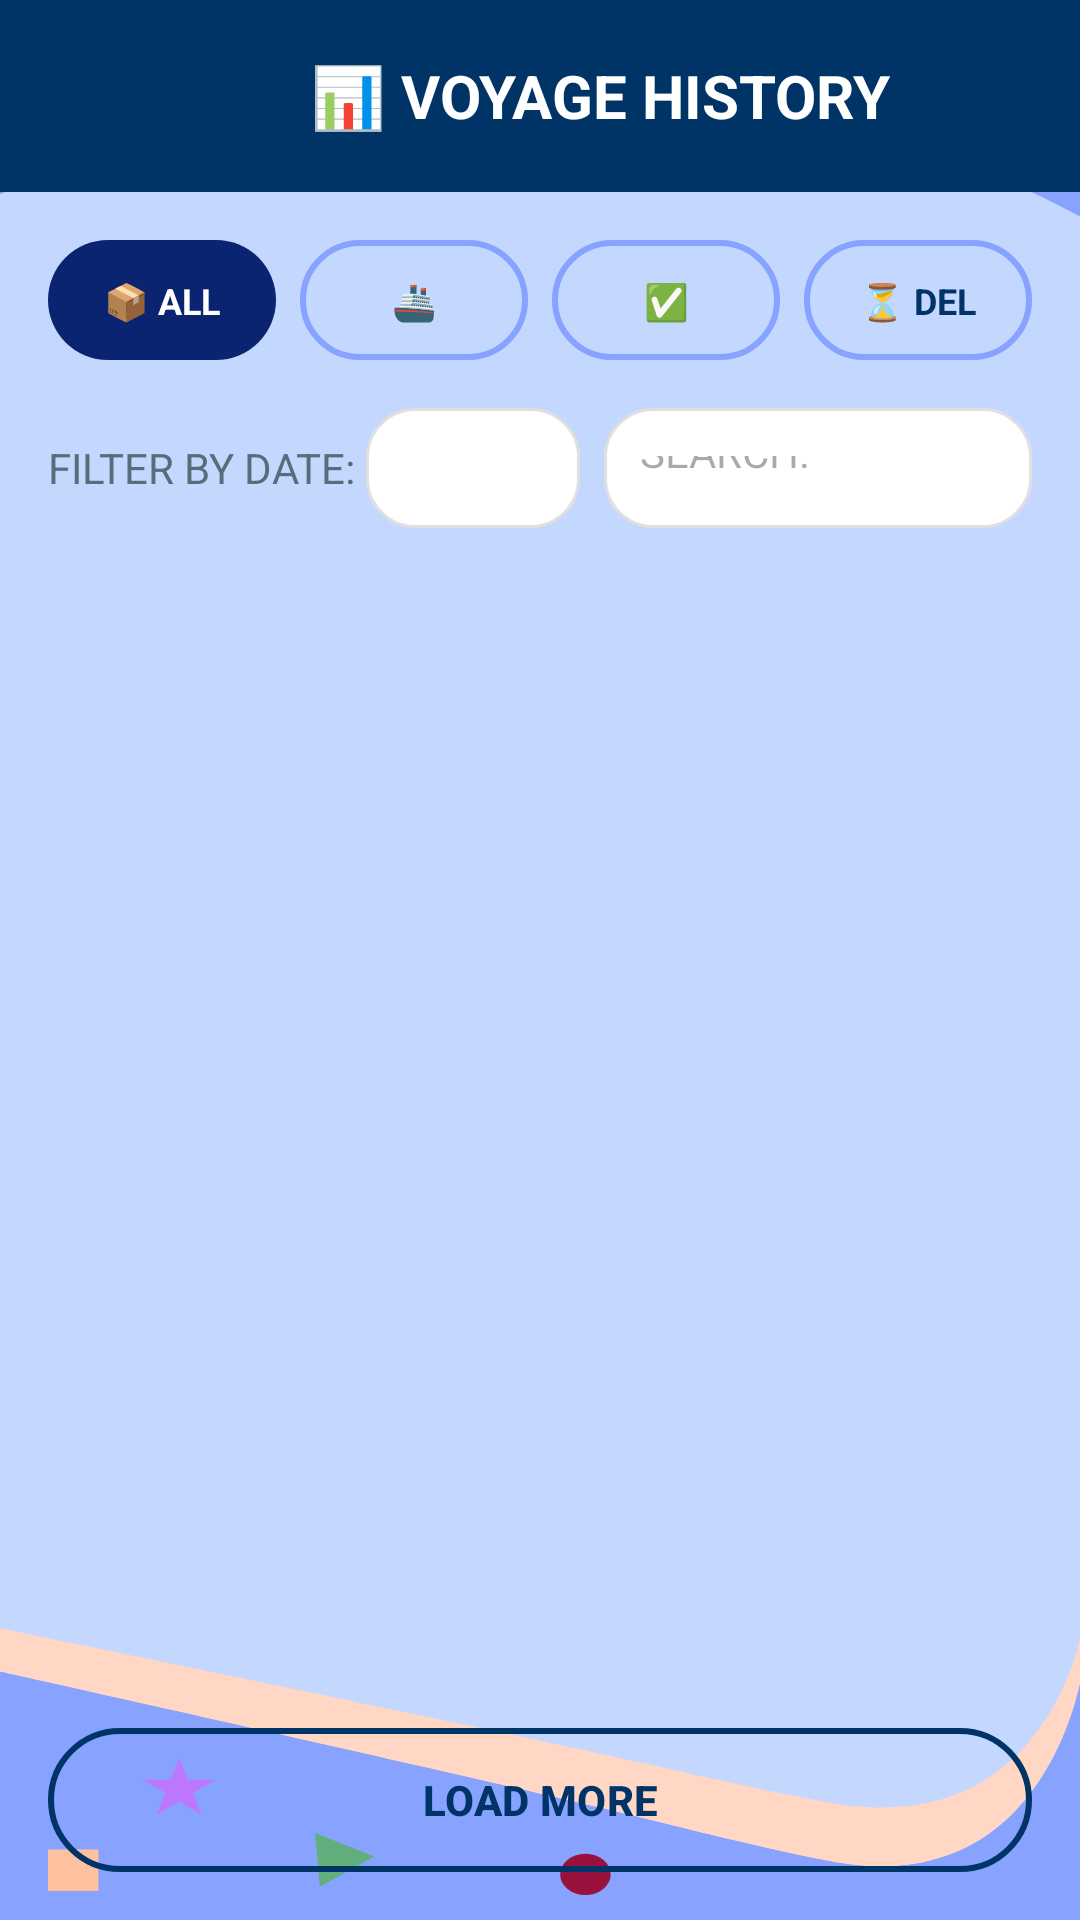

This screen was rendered from an Android layout file. Write that file and the resources it references.
<!-- AndroidManifest.xml: application theme Theme.AquaRouteSystem -->
<!-- res/layout/activity_voyage_history.xml -->
<?xml version="1.0" encoding="utf-8"?>
<LinearLayout xmlns:android="http://schemas.android.com/apk/res/android"
    xmlns:app="http://schemas.android.com/apk/res-auto"
    android:layout_width="match_parent"
    android:layout_height="match_parent"
    android:background="@drawable/custom_backround1"
    android:orientation="vertical">

    
    <androidx.appcompat.widget.Toolbar
        android:layout_width="match_parent"
        android:layout_height="?attr/actionBarSize"
        android:background="@color/deep_ocean_blue"
        android:theme="@style/ThemeOverlay.AppCompat.Dark.ActionBar">

        <LinearLayout
            android:layout_width="match_parent"
            android:layout_height="match_parent"
            android:orientation="horizontal"
            android:gravity="center_vertical">

            <ImageButton
                android:id="@+id/btnBack"
                android:layout_width="wrap_content"
                android:layout_height="wrap_content"
                android:src="@drawable/ic_close"
                android:background="?attr/selectableItemBackgroundBorderless"
                app:tint="@color/white"
                android:padding="12dp" />

            <TextView
                android:layout_width="0dp"
                android:layout_height="wrap_content"
                android:layout_weight="1"
                android:text="📊 VOYAGE HISTORY"
                android:textColor="@color/white"
                android:textSize="20sp"
                android:textStyle="bold"
                android:gravity="center" />
        </LinearLayout>
    </androidx.appcompat.widget.Toolbar>

    
    <LinearLayout
        android:layout_width="match_parent"
        android:layout_height="match_parent"
        android:orientation="vertical"
        android:padding="16dp">

        
        <LinearLayout
            android:layout_width="match_parent"
            android:layout_height="wrap_content"
            android:orientation="horizontal"
            android:gravity="center"
            android:layout_marginBottom="16dp">

            <TextView
                android:id="@+id/btnAll"
                android:layout_width="0dp"
                android:layout_height="40dp"
                android:layout_weight="1"
                android:background="@drawable/button_primary"
                android:text="📦 ALL"
                android:textColor="@color/white"
                android:textSize="12sp"
                android:textStyle="bold"
                android:gravity="center"
                android:layout_marginEnd="4dp" />

            <TextView
                android:id="@+id/btnActive"
                android:layout_width="0dp"
                android:layout_height="40dp"
                android:layout_weight="1"
                android:background="@drawable/button_outline"
                android:text="🚢 ACTIVE"
                android:textColor="@color/deep_ocean_blue"
                android:textSize="12sp"
                android:textStyle="bold"
                android:gravity="center"
                android:layout_marginHorizontal="4dp" />

            <TextView
                android:id="@+id/btnCompleted"
                android:layout_width="0dp"
                android:layout_height="40dp"
                android:layout_weight="1"
                android:background="@drawable/button_outline"
                android:text="✅ COMPLETED"
                android:textColor="@color/deep_ocean_blue"
                android:textSize="12sp"
                android:textStyle="bold"
                android:gravity="center"
                android:layout_marginHorizontal="4dp" />

            <TextView
                android:id="@+id/btnDelayed"
                android:layout_width="0dp"
                android:layout_height="40dp"
                android:layout_weight="1"
                android:background="@drawable/button_outline"
                android:text="⏳ DELAYED"
                android:textColor="@color/deep_ocean_blue"
                android:textSize="12sp"
                android:textStyle="bold"
                android:gravity="center"
                android:layout_marginStart="4dp" />
        </LinearLayout>

        
        <LinearLayout
            android:layout_width="match_parent"
            android:layout_height="wrap_content"
            android:orientation="horizontal"
            android:gravity="center_vertical"
            android:layout_marginBottom="16dp">

            <TextView
                android:layout_width="wrap_content"
                android:layout_height="wrap_content"
                android:text="FILTER BY DATE: "
                android:textColor="@color/medium_text"
                android:textSize="14sp" />

            <Spinner
                android:id="@+id/spinnerDate"
                android:layout_width="0dp"
                android:layout_height="40dp"
                android:layout_weight="1"
                android:layout_marginEnd="8dp"
                android:background="@drawable/card_background"
                android:paddingHorizontal="12dp" />

            <EditText
                android:id="@+id/etSearch"
                android:layout_width="0dp"
                android:layout_height="40dp"
                android:layout_weight="2"
                android:hint="SEARCH:"
                android:background="@drawable/card_background"
                android:paddingHorizontal="12dp"
                android:imeOptions="actionSearch"
                android:inputType="text"
                android:maxLines="1"
                android:textSize="14sp" />
        </LinearLayout>

        
        <androidx.recyclerview.widget.RecyclerView
            android:id="@+id/rvVoyageHistory"
            android:layout_width="match_parent"
            android:layout_height="0dp"
            android:layout_weight="1"
            android:padding="4dp" />

        
        <Button
            android:id="@+id/btnLoadMore"
            android:layout_width="match_parent"
            android:layout_height="48dp"
            android:layout_marginTop="16dp"
            android:text="LOAD MORE"
            android:background="@drawable/button_outline"
            android:textColor="@color/deep_ocean_blue"
            android:textSize="14sp"
            android:textStyle="bold" />

    </LinearLayout>
</LinearLayout>
<!-- resources referenced by this layout -->
<resources>
  <color name="deep_ocean_blue">#003366</color>
  <color name="medium_text">#546E7A</color>
  <color name="white">#FFFFFFFF</color>
  <!-- drawable button_outline (drawable) -->
  <?xml version="1.0" encoding="utf-8"?>
  <shape xmlns:android="http://schemas.android.com/apk/res/android">
      <corners android:radius="24dp" />
      <stroke
          android:width="2dp"
          android:color="@color/primary_blue" />
      <solid android:color="@android:color/transparent" />
      <padding
          android:left="16dp"
          android:top="12dp"
          android:right="16dp"
          android:bottom="12dp" />
  </shape>
  <!-- drawable button_primary (drawable) -->
  <?xml version="1.0" encoding="utf-8"?>
  <shape xmlns:android="http://schemas.android.com/apk/res/android">
      <corners android:radius="24dp" />
      <solid android:color="#0A2472" />
      <padding
          android:left="16dp"
          android:top="12dp"
          android:right="16dp"
          android:bottom="12dp" />
  </shape>
  <!-- drawable card_background (drawable) -->
  <?xml version="1.0" encoding="utf-8"?>
  <shape xmlns:android="http://schemas.android.com/apk/res/android">
      <corners android:radius="16dp" />
      <solid android:color="@android:color/white" />
      <stroke
          android:width="1dp"
          android:color="#E0E0E0" />
      <padding
          android:left="16dp"
          android:top="16dp"
          android:right="16dp"
          android:bottom="16dp" />
  </shape>
  <!-- drawable custom_backround1 (drawable) -->
  <vector xmlns:android="http://schemas.android.com/apk/res/android"
      android:width="428dp"
      android:height="926dp"
      android:viewportWidth="428"
      android:viewportHeight="926">
    <group>
      <clip-path
          android:pathData="M0,0h428v926h-428z"/>
      <path
          android:pathData="M0,0h428v926h-428z"
          android:fillColor="#C4D7FF"/>
      <path
          android:pathData="M-1,925H429V785C429,785 415.49,891.59 325.02,868.53C325.02,868.53 305.93,864.65 257.2,850.94C208.47,837.23 -1,785 -1,785V925Z"
          android:fillColor="#FFD7C4"/>
      <path
          android:pathData="M-1,958H429V806C429,806 415.49,921.73 325.02,896.69C325.02,896.69 305.93,892.48 257.2,877.59C208.47,862.71 -1,806 -1,806V958Z"
          android:fillColor="#87A2FF"/>
      <path
          android:pathData="M-1,958H429V806C429,806 415.49,921.73 325.02,896.69C325.02,896.69 305.93,892.48 257.2,877.59C208.47,862.71 -1,806 -1,806V958Z"
          android:fillColor="#87A2FF"/>
      <path
          android:pathData="M476,99.71C476,190.13 408.14,12.87 214,75.12C-39.49,22.39 -48,190.13 -48,99.71C-48,9.3 69.3,-64 214,-64C358.7,-64 476,9.3 476,99.71Z"
          android:fillColor="#87A2FF"/>
  
  
  
      <path
          android:pathData="M71,848L74.37,858.36H85.27L76.45,864.77L79.82,875.14L71,868.73L62.18,875.14L65.55,864.77L56.73,858.36H67.63L71,848Z"
          android:fillColor="#BD77FF"/>
      <path
          android:pathData="M124.9,884.07L148.27,895.42L126.76,909.98L124.9,884.07Z"
          android:fillColor="#62AE7D"/>
      <path
          android:pathData="M232,904m-10,0a10,10 0,1 1,20 0a10,10 0,1 1,-20 0"
          android:fillColor="#99123D"/>
      <path
          android:pathData="M19,892h20v20h-20z"
          android:fillColor="#FEC1A0"/>
    </group>
  </vector>
  <style name="Theme.AquaRouteSystem" parent="Base.Theme.AquaRouteSystem" />
  <color name="primary_blue">#87A2FF</color>
  <style name="Base.Theme.AquaRouteSystem" parent="Theme.Material3.DayNight.NoActionBar">
          
          <item name="colorPrimary">@color/deep_ocean_blue</item>
          <item name="colorOnPrimary">@color/white</item>
  
          
          <item name="colorSecondary">@color/teal_200</item>
          <item name="colorSecondaryVariant">@color/teal_700</item>
          <item name="colorOnSecondary">@color/black</item>
  
          
          <item name="android:statusBarColor">@color/deep_ocean_blue</item>
      </style>
  <color name="teal_200">#FF03DAC5</color>
  <color name="teal_700">#FF018786</color>
  <color name="black">#FF000000</color>
</resources>
